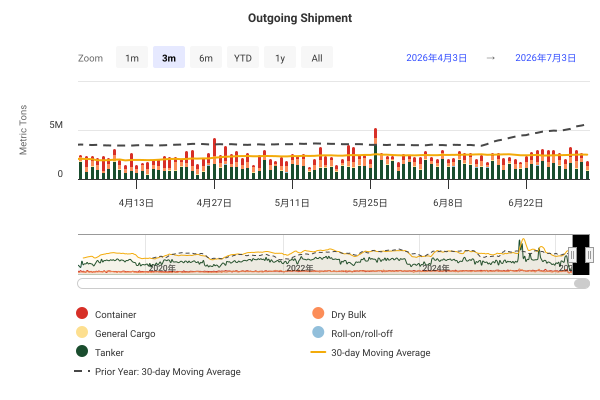

The data file committed next to this chart (first rows):
DateTime, Container, Dry Bulk, General Cargo, Roll-on/roll-off, Tanker, 30-day Moving Average, Prior Year: 30-day Moving Average
2019-01-01 00:00:00, 521201, 689665, 26654, 1625, 1413825, , 
2019-01-02 00:00:00, 745160, 438160, 50058, 2761, 1580352, , 
2019-01-03 00:00:00, 352014, 429806, 32208, 345, 1296939, , 
2019-01-04 00:00:00, 677595, 208776, 10738, 2420, 1770105, , 
2019-01-05 00:00:00, 683888, 332348, 27504, 4428, 2379729, , 
2019-01-06 00:00:00, 722973, 529783, 36945, 717, 999167, , 
2019-01-07 00:00:00, 737770, 530303, 47327, 1583, 1947523, , 
2019-01-08 00:00:00, 431392, 329625, 25852, 4140, 1453729, , 
2019-01-09 00:00:00, 662879, 335787, 21712, 1015, 1028857, , 
2019-01-10 00:00:00, 279994, 625817, 26613, 3613, 1119542, , 
2019-01-11 00:00:00, 274993, 285284, 25738, 825, 1073794, , 
2019-01-12 00:00:00, 782784, 516242, 46378, 4507, 1363542, , 
2019-01-13 00:00:00, 615526, 253057, 30877, 2631, 1959003, , 
2019-01-14 00:00:00, 622543, 596479, 34168, 907, 1671385, , 
2019-01-15 00:00:00, 419932, 408229, 18224, 2214, 1941849, , 
2019-01-16 00:00:00, 830360, 715571, 67764, 4531, 991118, , 
2019-01-17 00:00:00, 908793, 498755, 18468, 1558, 731960, , 
2019-01-18 00:00:00, 670119, 611535, 35492, 78, 1253051, , 
2019-01-19 00:00:00, 546713, 251610, 49434, 1934, 1402873, , 
2019-01-20 00:00:00, 957009, 346409, 23568, 2030, 383326, , 
2019-01-21 00:00:00, 464433, 612461, 44568, 3400, 2536914, , 
2019-01-22 00:00:00, 481188, 355419, 32013, 2745, 2821033, , 
2019-01-23 00:00:00, 734622, 468726, 57649, 1268, 2656397, , 
2019-01-24 00:00:00, 607345, 495777, 46257, 2457, 1607311, , 
2019-01-25 00:00:00, 615123, 723681, 25403, 1385, 2034686, , 
2019-01-26 00:00:00, 430011, 230347, 31969, 16061, 1881660, , 
2019-01-27 00:00:00, 400514, 549991, 47530, 6268, 2100689, , 
2019-01-28 00:00:00, 860074, 383641, 46199, 3450, 978062, , 
2019-01-29 00:00:00, 534162, 454765, 31107, 3979, 2400230, , 
2019-01-30 00:00:00, 548789, 532478, 39024, 1214, 1204017, 2699566, 
2019-01-31 00:00:00, 696762, 470004, 33820, 2062, 2561031, 2736590, 
2019-02-01 00:00:00, 576828, 560313, 64661, 963, 1698628, 2739419, 
2019-02-02 00:00:00, 613197, 171393, 45401, 1125, 1757238, 2755321, 
2019-02-03 00:00:00, 458123, 405845, 45664, 4381, 753696, 2721924, 
2019-02-04 00:00:00, 369011, 579912, 33058, 3656, 2079435, 2709830, 
2019-02-05 00:00:00, 496055, 515046, 31051, 4554, 1884442, 2731215, 
2019-02-06 00:00:00, 628951, 606325, 24190, 2047, 2352814, 2742876, 
2019-02-07 00:00:00, 337628, 411325, 31826, 2581, 2049973, 2762496, 
2019-02-08 00:00:00, 469839, 377723, 35548, 2260, 1764192, 2782473, 
2019-02-09 00:00:00, 410483, 522936, 53487, 2348, 1682671, 2803018, 
2019-02-10 00:00:00, 760231, 511551, 40977, 2843, 752279, 2816593, 
2019-02-11 00:00:00, 288832, 589148, 48198, 1840, 1798061, 2817014, 
2019-02-12 00:00:00, 306531, 394873, 53843, 3118, 1449221, 2795230, 
2019-02-13 00:00:00, 461551, 547269, 38353, 478, 2194913, 2805800, 
2019-02-14 00:00:00, 458626, 482993, 61063, 2745, 2317081, 2823535, 
2019-02-15 00:00:00, 587832, 524728, 29546, 3622, 1975611, 2840602, 
2019-02-16 00:00:00, 535155, 452869, 62181, 5057, 1575545, 2856311, 
2019-02-17 00:00:00, 511684, 222019, 60575, 1956, 1146850, 2835404, 
2019-02-18 00:00:00, 893737, 441045, 32151, 3099, 1710277, 2862996, 
2019-02-19 00:00:00, 416871, 434852, 73809, 1993, 1636315, 2891379, 
2019-02-20 00:00:00, 635249, 529692, 53356, 1450, 1059408, 2845292, 
2019-02-21 00:00:00, 795168, 791655, 38010, 5343, 2197644, 2849806, 
2019-02-22 00:00:00, 1069103, 644796, 45423, 3695, 2925044, 2875452, 
2019-02-23 00:00:00, 730619, 751909, 44548, 5784, 2520993, 2918609, 
2019-02-24 00:00:00, 604115, 485790, 21424, 5174, 2103206, 2912590, 
2019-02-25 00:00:00, 506587, 405254, 63576, 6899, 1665585, 2914519, 
2019-02-26 00:00:00, 653439, 474480, 30111, 2255, 2769011, 2941996, 
2019-02-27 00:00:00, 859733, 660317, 26360, 2064, 1791895, 2977627, 
2019-02-28 00:00:00, 316850, 547705, 30186, 3313, 1171166, 2932460, 
2019-03-01 00:00:00, 500082, 236831, 39198, 2369, 1101010, 2917592, 
... 2,681 more rows
